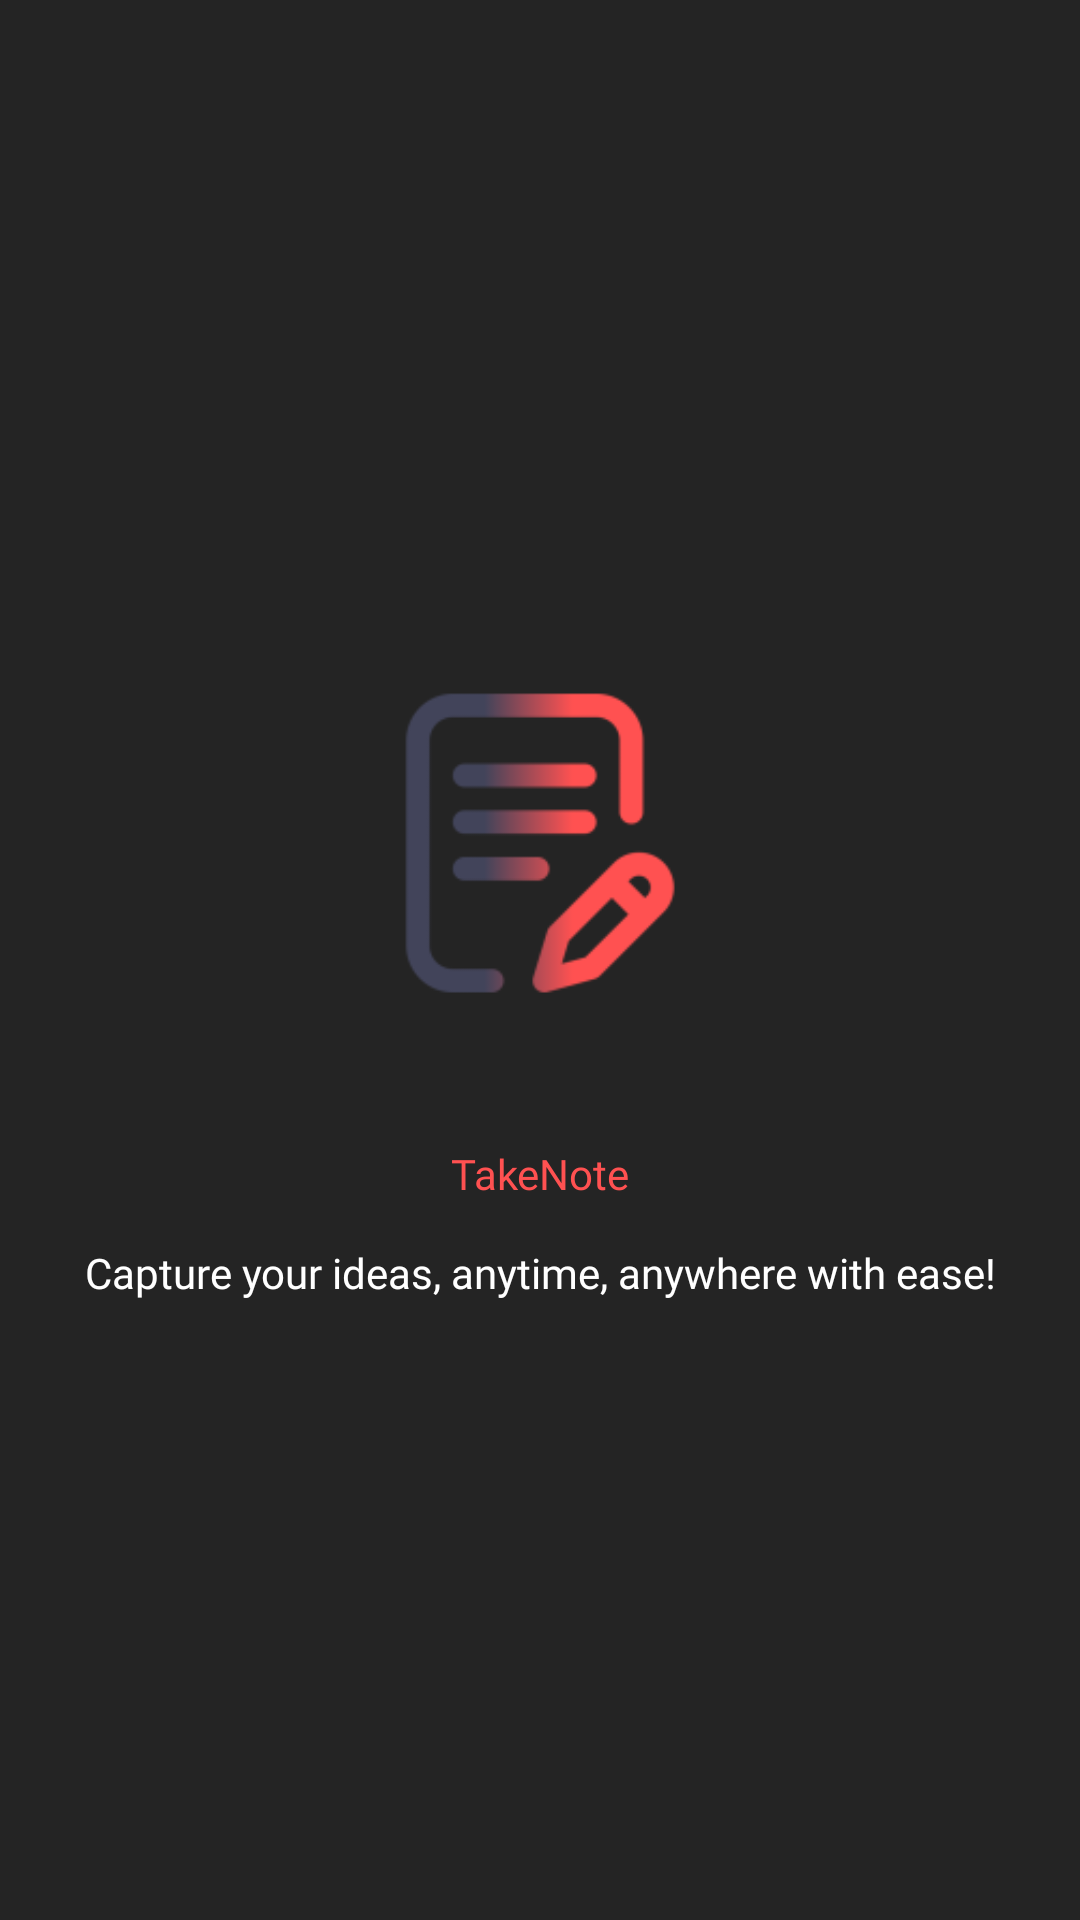

This screen was rendered from an Android layout file. Write that file and the resources it references.
<!-- AndroidManifest.xml: application theme Theme.TakeNote -->
<!-- res/layout/activity_splash_screen.xml -->
<?xml version="1.0" encoding="utf-8"?>
<androidx.constraintlayout.widget.ConstraintLayout xmlns:android="http://schemas.android.com/apk/res/android"
    xmlns:app="http://schemas.android.com/apk/res-auto"
    xmlns:tools="http://schemas.android.com/tools"
    android:layout_width="match_parent"
    android:layout_height="match_parent"
    android:background="@color/bc_color"
    tools:context=".ui.Activities.SplashScreen">

    <ImageView
        android:id="@+id/imageView"
        android:layout_width="232dp"
        android:layout_height="202dp"
        android:scaleType="centerCrop"
        android:src="@mipmap/ic_logo_foreground"
        app:layout_constraintBottom_toBottomOf="parent"
        app:layout_constraintEnd_toEndOf="parent"
        app:layout_constraintHorizontal_bias="0.497"
        app:layout_constraintStart_toStartOf="parent"
        app:layout_constraintTop_toTopOf="parent"
        app:layout_constraintVertical_bias="0.41000003" />

    <TextView
        android:id="@+id/textView"
        android:layout_width="match_parent"
        android:layout_height="wrap_content"
        android:fontFamily="@font/bold"
        android:gravity="center"
        android:text="TakeNote"
        android:textColor="@color/red_color"
        android:textSize="@dimen/_35ssp"
        app:layout_constraintBottom_toBottomOf="parent"
        app:layout_constraintEnd_toEndOf="parent"
        app:layout_constraintHorizontal_bias="0.0"
        app:layout_constraintStart_toStartOf="parent"
        app:layout_constraintTop_toBottomOf="@+id/imageView"
        app:layout_constraintVertical_bias="0.0" />

    <TextView
        android:id="@+id/slogan"
        android:layout_width="match_parent"
        android:layout_height="wrap_content"
        android:layout_marginEnd="20dp"
        android:layout_marginStart="20dp"
        android:layout_marginTop="5dp"
        android:fontFamily="@font/regular"
        android:gravity="center_horizontal"
        android:text="Capture your ideas, anytime, anywhere with ease!"
        android:textColor="@color/white"
        android:textSize="@dimen/_16ssp"
        app:layout_constraintBottom_toBottomOf="parent"
        app:layout_constraintEnd_toEndOf="parent"
        app:layout_constraintHorizontal_bias="0.0"
        app:layout_constraintStart_toStartOf="parent"
        app:layout_constraintTop_toBottomOf="@+id/textView"
        app:layout_constraintVertical_bias="0.042" />


</androidx.constraintlayout.widget.ConstraintLayout>
<!-- resources referenced by this layout -->
<resources>
  <color name="bc_color">#242424</color>
  <color name="red_color">#FF5151</color>
  <color name="white">#FFFFFFFF</color>
  <!-- mipmap ic_logo_foreground: png bitmap (mipmap-hdpi, 2622 bytes) -->
  <style name="Theme.TakeNote" parent="Theme.MaterialComponents.DayNight.NoActionBar">
          
          <item name="colorPrimary">@color/red_color</item>
          <item name="colorPrimaryVariant">@color/red_color</item>
          <item name="colorOnPrimary">@color/white</item>
          
          <item name="colorSecondary">@color/red_color</item>
          <item name="colorSecondaryVariant">@color/teal_700</item>
          <item name="colorOnSecondary">@color/white</item>
          
          <item name="android:statusBarColor">?attr/colorPrimaryVariant</item>
          
          <item name="android:windowIsTranslucent">true</item>
      </style>
  <color name="teal_700">#FF018786</color>
</resources>
